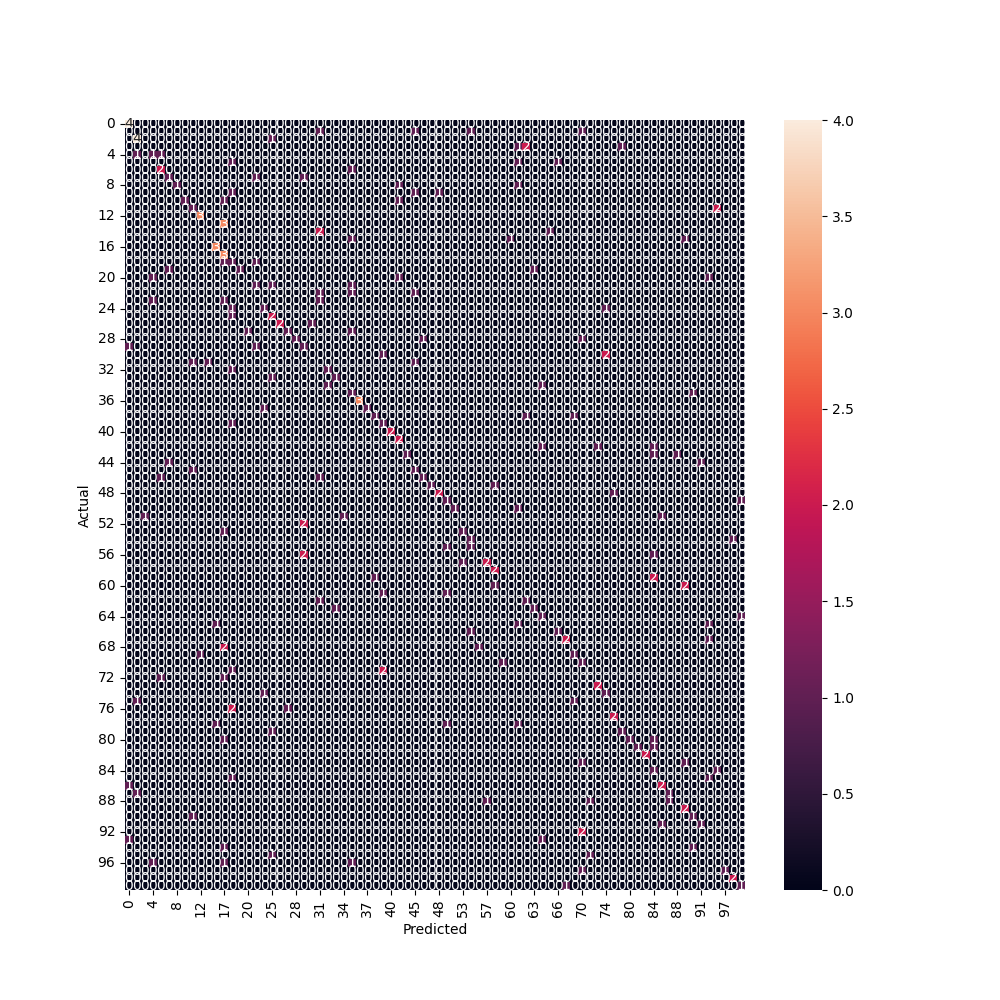

The table this chart was drawn from, first rows:
y_true, y_pred
46, 6
59, 38
67, 67
0, 0
86, 0
36, 36
3, 62
49, 99
64, 99
80, 80
42, 64
20, 4
48, 48
84, 84
65, 16
91, 86
94, 17
98, 98
48, 77
62, 62
6, 35
59, 84
56, 29
37, 37
23, 31
97, 97
12, 12
51, 86
76, 18
66, 66
19, 7
38, 69
11, 11
26, 30
23, 4
28, 70
82, 82
56, 29
63, 33
81, 84
88, 57
93, 0
29, 21
16, 16
71, 39
73, 73
16, 16
76, 27
23, 17
99, 99
5, 61
79, 25
21, 21
1, 54
64, 64
34, 64
69, 12
15, 60
37, 24
10, 17
... 198 more rows
